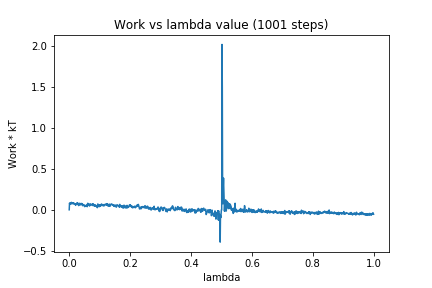

Data behind this chart, as committed beside it:
0, 0.0
1, 0.08213
2, 0.06685
3, 0.07402
4, 0.08301
5, 0.0771
6, 0.07023
7, 0.09082
8, 0.08475
9, 0.07883
10, 0.07398
11, 0.08133
12, 0.07743
13, 0.08467
14, 0.07312
15, 0.07966
16, 0.07424
17, 0.07834
18, 0.06807
19, 0.07062
20, 0.07026
21, 0.05421
22, 0.06405
23, 0.06828
24, 0.07215
25, 0.07131
26, 0.08699
27, 0.07494
28, 0.0828
29, 0.06314
30, 0.06127
31, 0.05144
32, 0.07577
33, 0.06528
34, 0.07816
35, 0.06096
36, 0.07705
37, 0.0665
38, 0.06178
39, 0.06009
40, 0.06439
41, 0.07778
42, 0.07103
43, 0.06142
44, 0.06808
45, 0.04817
46, 0.05635
47, 0.06225
48, 0.06231
49, 0.05785
50, 0.05225
51, 0.03809
52, 0.05365
53, 0.05053
54, 0.04613
55, 0.04955
56, 0.0518
57, 0.05741
58, 0.05594
59, 0.03783
60, 0.06955
... 940 more rows
